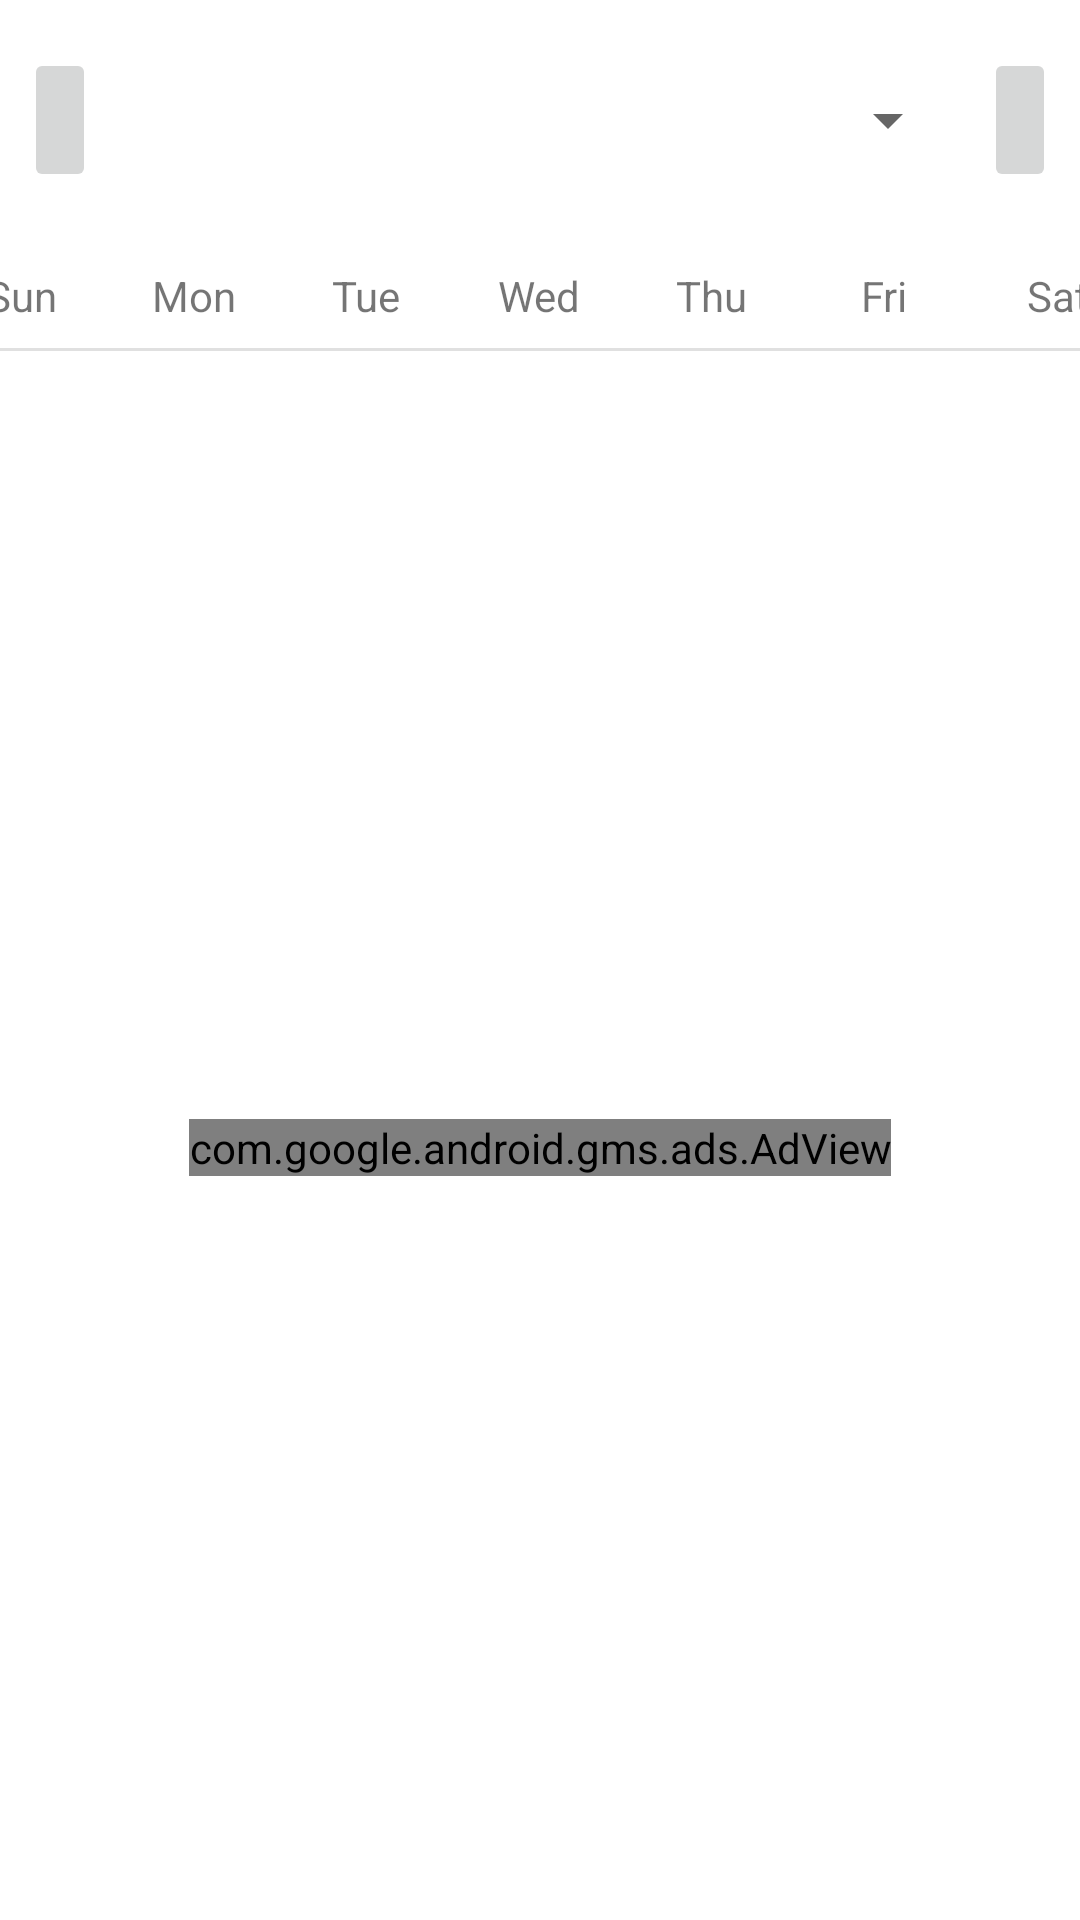

Here is an Android app screen rendered from its layout file. Give the layout XML and the strings, colors and styles it references.
<!-- AndroidManifest.xml: application theme Theme.JCalendar -->
<!-- res/layout/activity_main.xml -->
<?xml version="1.0" encoding="utf-8"?>
<androidx.constraintlayout.widget.ConstraintLayout xmlns:android="http://schemas.android.com/apk/res/android"
    xmlns:ads="http://schemas.android.com/apk/res-auto"
    xmlns:app="http://schemas.android.com/apk/res-auto"
    xmlns:tools="http://schemas.android.com/tools"
    android:id="@+id/main_constraint_background"
    android:layout_width="match_parent"
    android:layout_height="match_parent"
    tools:context=".MainActivity">


    <ImageView
        android:id="@+id/background_imageview_main"
        android:layout_width="wrap_content"
        android:layout_height="wrap_content"
        android:contentDescription="@string/background_image_content_desc"
        android:scaleType="centerCrop"
        ads:layout_constraintBottom_toBottomOf="parent"
        ads:layout_constraintEnd_toEndOf="parent"
        ads:layout_constraintStart_toStartOf="parent"
        ads:layout_constraintTop_toTopOf="@+id/calendar_grid_recyclerview"
        ads:srcCompat="@drawable/image_one" />

    <ImageButton
        android:id="@+id/prev_month_button"
        android:layout_width="wrap_content"
        android:layout_height="wrap_content"
        android:layout_marginStart="8dp"
        android:layout_marginTop="16dp"
        android:contentDescription="@string/prev_button"
        android:minHeight="48dp"
        android:src="@drawable/ic_chevron_left"
        android:text="@string/button"
        app:layout_constraintStart_toStartOf="parent"
        app:layout_constraintTop_toTopOf="parent"
        tools:ignore="SpeakableTextPresentCheck,RedundantDescriptionCheck" />

    <ImageButton
        android:id="@+id/next_month_button"
        android:layout_width="wrap_content"
        android:layout_height="wrap_content"
        android:layout_marginTop="16dp"
        android:layout_marginEnd="8dp"
        android:contentDescription="@string/next_month_button"
        android:minHeight="48dp"
        android:src="@drawable/ic_chevron_right"
        app:layout_constraintEnd_toEndOf="parent"
        app:layout_constraintTop_toTopOf="parent"
        tools:ignore="SpeakableTextPresentCheck,RedundantDescriptionCheck" />

    <Spinner
        android:id="@+id/month_title_spinner"
        android:layout_width="0dp"
        android:layout_height="wrap_content"
        android:layout_marginStart="8dp"
        android:layout_marginEnd="8dp"
        android:minHeight="48dp"
        android:textAlignment="center"
        android:textAllCaps="true"
        android:textSize="60sp"
        android:textStyle="bold"
        ads:layout_constraintBottom_toBottomOf="@+id/next_month_button"
        ads:layout_constraintTop_toTopOf="@+id/next_month_button"
        app:layout_constraintEnd_toStartOf="@+id/next_month_button"
        app:layout_constraintStart_toEndOf="@+id/prev_month_button"
        tools:ignore="SpeakableTextPresentCheck" />


    <View
        android:id="@+id/divider"
        android:layout_width="match_parent"
        android:layout_height="1dp"
        android:layout_marginTop="100dp"
        android:background="?android:attr/listDivider"
        app:layout_constraintEnd_toEndOf="parent"
        app:layout_constraintStart_toStartOf="parent"
        app:layout_constraintTop_toTopOf="@+id/month_title_spinner" />

    <TextView
        android:id="@+id/sunday_title_textview"
        android:layout_width="57dp"
        android:layout_height="wrap_content"
        android:layout_marginStart="16dp"
        android:layout_marginBottom="8dp"
        android:background="@color/white"
        android:gravity="center"
        android:text="@string/sun"
        app:layout_constraintBottom_toTopOf="@id/divider"
        app:layout_constraintEnd_toStartOf="@+id/monday_title_textview"
        app:layout_constraintHorizontal_bias="0.5"
        app:layout_constraintStart_toStartOf="parent" />

    <TextView
        android:id="@+id/monday_title_textview"
        android:layout_width="58dp"
        android:layout_height="wrap_content"
        android:layout_marginBottom="8dp"
        android:background="@color/white"
        android:gravity="center"
        android:text="@string/mon"
        app:layout_constraintBottom_toTopOf="@id/divider"
        app:layout_constraintEnd_toStartOf="@+id/tuesday_title_textview"
        app:layout_constraintHorizontal_bias="0.5"
        app:layout_constraintStart_toEndOf="@+id/sunday_title_textview" />

    <TextView
        android:id="@+id/tuesday_title_textview"
        android:layout_width="57dp"
        android:layout_height="wrap_content"
        android:layout_marginBottom="8dp"
        android:background="@color/white"
        android:gravity="center"
        android:text="@string/tue"
        app:layout_constraintBottom_toTopOf="@id/divider"
        app:layout_constraintEnd_toStartOf="@+id/wednesday_title_textview"
        app:layout_constraintHorizontal_bias="0.5"
        app:layout_constraintStart_toEndOf="@+id/monday_title_textview" />

    <TextView
        android:id="@+id/wednesday_title_textview"
        android:layout_width="58dp"
        android:layout_height="wrap_content"
        android:layout_marginBottom="8dp"
        android:background="@color/white"
        android:gravity="center"
        android:text="@string/wed"
        app:layout_constraintBottom_toTopOf="@id/divider"
        app:layout_constraintEnd_toStartOf="@+id/thursday_title_textview"
        app:layout_constraintHorizontal_bias="0.5"
        app:layout_constraintStart_toEndOf="@+id/tuesday_title_textview" />

    <TextView
        android:id="@+id/thursday_title_textview"
        android:layout_width="57dp"
        android:layout_height="wrap_content"
        android:layout_marginBottom="8dp"
        android:background="@color/white"
        android:gravity="center"
        android:text="@string/thu"
        app:layout_constraintBottom_toTopOf="@id/divider"
        app:layout_constraintEnd_toStartOf="@+id/friday_title_textview"
        app:layout_constraintHorizontal_bias="0.5"
        app:layout_constraintStart_toEndOf="@+id/wednesday_title_textview" />

    <TextView
        android:id="@+id/friday_title_textview"
        android:layout_width="58dp"
        android:layout_height="wrap_content"
        android:layout_marginBottom="8dp"
        android:background="@color/white"
        android:gravity="center"
        android:text="@string/fri"
        app:layout_constraintBottom_toTopOf="@id/divider"
        app:layout_constraintEnd_toStartOf="@+id/saturday_title_textview"
        app:layout_constraintHorizontal_bias="0.5"
        app:layout_constraintStart_toEndOf="@+id/thursday_title_textview" />

    <TextView
        android:id="@+id/saturday_title_textview"
        android:layout_width="58dp"
        android:layout_height="wrap_content"
        android:layout_marginEnd="16dp"
        android:layout_marginBottom="8dp"
        android:background="@color/white"
        android:gravity="center"
        android:text="@string/sat"
        app:layout_constraintBottom_toTopOf="@id/divider"
        app:layout_constraintEnd_toEndOf="parent"
        app:layout_constraintHorizontal_bias="0.5"
        app:layout_constraintStart_toEndOf="@+id/friday_title_textview" />


    <androidx.recyclerview.widget.RecyclerView
        android:id="@+id/calendar_grid_recyclerview"
        android:layout_width="0dp"
        android:layout_height="wrap_content"
        android:layout_marginStart="8dp"
        android:layout_marginTop="8dp"
        android:layout_marginEnd="8dp"
        app:layout_constraintEnd_toEndOf="parent"
        app:layout_constraintStart_toStartOf="parent"
        app:layout_constraintTop_toBottomOf="@+id/divider">

    </androidx.recyclerview.widget.RecyclerView>

    <com.google.android.gms.ads.AdView
        android:id="@+id/adView"
        android:layout_width="wrap_content"
        android:layout_height="wrap_content"

        android:layout_marginStart="16dp"
        android:layout_marginTop="16dp"
        android:layout_marginEnd="16dp"
        android:layout_marginBottom="16dp"
        ads:adSize="BANNER"
        ads:adUnitId="ca-app-pub-8090508994671525/3579153363"
        ads:layout_constraintTop_toBottomOf="@+id/calendar_grid_recyclerview"
        app:layout_constraintBottom_toBottomOf="parent"
        app:layout_constraintEnd_toEndOf="parent"
        app:layout_constraintHorizontal_bias="0.5"
        app:layout_constraintStart_toStartOf="parent" />

    <Button
        android:id="@+id/background_photo_button"
        android:layout_width="wrap_content"
        android:layout_height="wrap_content"
        android:layout_marginStart="16dp"
        android:layout_marginTop="8dp"
        android:layout_marginBottom="8dp"
        android:text="@string/change_background_image"
        android:visibility="gone"
        ads:layout_constraintStart_toStartOf="parent"
        app:layout_constraintBottom_toTopOf="@+id/adView"
        app:layout_constraintTop_toBottomOf="@+id/calendar_grid_recyclerview" />

    <Button
        android:id="@+id/today_button"
        android:layout_width="wrap_content"
        android:layout_height="wrap_content"
        android:layout_marginStart="8dp"
        android:layout_marginTop="8dp"
        android:layout_marginEnd="16dp"
        android:layout_marginBottom="8dp"
        android:text="@string/today"
        android:visibility="gone"
        ads:layout_constraintBottom_toTopOf="@+id/adView"
        ads:layout_constraintEnd_toEndOf="parent"
        ads:layout_constraintStart_toEndOf="@+id/background_photo_button"
        ads:layout_constraintTop_toBottomOf="@+id/calendar_grid_recyclerview" />

    <ProgressBar
        android:id="@+id/progressBar_main"
        style="?android:attr/progressBarStyle"
        android:layout_width="wrap_content"
        android:layout_height="wrap_content"
        android:visibility="gone"
        ads:layout_constraintBottom_toBottomOf="parent"
        ads:layout_constraintEnd_toEndOf="parent"
        ads:layout_constraintStart_toStartOf="parent"
        ads:layout_constraintTop_toTopOf="parent" />

</androidx.constraintlayout.widget.ConstraintLayout>
<!-- resources referenced by this layout -->
<resources>
  <color name="white">#FFFFFFFF</color>
  <string name="background_image_content_desc">background image</string>
  <string name="button">Button</string>
  <string name="change_background_image">Change Background Image</string>
  <string name="fri">Fri</string>
  <string name="mon">Mon</string>
  <string name="next_month_button">Next Button</string>
  <string name="prev_button">previous button</string>
  <string name="sat">Sat</string>
  <string name="sun">Sun</string>
  <string name="thu">Thu</string>
  <string name="today">Today</string>
  <string name="tue">Tue</string>
  <string name="wed">Wed</string>
  <style name="Theme.JCalendar" parent="Theme.MaterialComponents.DayNight.DarkActionBar">
          
          <item name="colorPrimary">@color/purple_500</item>
          <item name="colorPrimaryVariant">@color/purple_700</item>
          <item name="colorOnPrimary">@color/white</item>
          
          <item name="colorSecondary">@color/teal_200</item>
          <item name="colorSecondaryVariant">@color/teal_700</item>
          <item name="colorOnSecondary">@color/black</item>
          
          <item name="android:statusBarColor" tools:targetApi="l">?attr/colorPrimaryVariant</item>
          
      </style>
  <color name="purple_500">#FF6200EE</color>
  <color name="purple_700">#FF3700B3</color>
  <color name="teal_200">#FF03DAC5</color>
  <color name="teal_700">#FF018786</color>
  <color name="black">#FF000000</color>
</resources>
